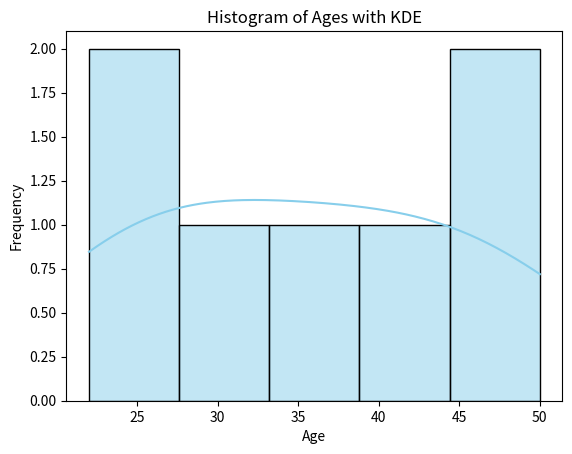

Write Python code to recreate this figure.
# Mini Project 4: Using Seaborn for Statistical Visualization

import seaborn as sns
import pandas as pd
import matplotlib.pyplot as plt

# Sample dataset
data = {"Age": [22, 25, 30, 35, 40, 45, 50]}
df = pd.DataFrame(data)

# Plot a histogram with KDE (Kernel Density Estimate)
sns.histplot(df["Age"], bins=5, kde=True, color="skyblue")

# Add labels and title
plt.xlabel("Age")
plt.ylabel("Frequency")
plt.title("Histogram of Ages with KDE")

# Show the plot
plt.show()

